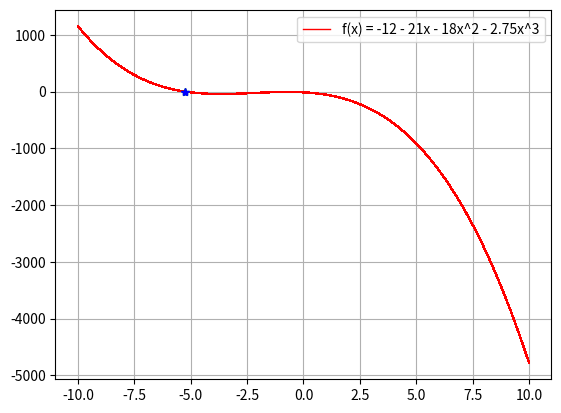

Write the Python code that produced this figure.

import numpy as np
import matplotlib.pyplot as plt
from numpy.core.multiarray import ndarray
from numpy import sign
from typing import Optional, Union, Tuple

"""
1	Topic Introduction
--------------------------
Determine the roots of f(x) = -12-21x-18x&2-2.75x^3 through various root finding techniques.

2	Topic Theory/Approach
--------------------------
Utilize incremental function to search the roots as a sense of where the roots are.
Use bisection and false position functions to estimate the roots.

3	Problems
--------------------------
    (a)	Problem Statement
    
Determine the roots of f(x) = 􀀀12 􀀀 21x 􀀀 18x2 􀀀 2:75x3 between xl = 􀀀10 and xu = 10, and a
stopping criterion of 0.1%. You should use your icremental function rst to nd all roots, and use
those ranges to get better results using the bisection and false position functions.

    (b)	Problem Approach
Utilize bisection and false position techinques with the lower x of -10 and upper x of 10 with a stopping
criterion of .001. The first 

    (c)	Problem Results

Incremental:	                -5.25000000000019, -5.24900000000019
Bisection Root Estimate:	    -5.24901, -0.0
False Position Root Estimate:	-5.25927, 0.61139
    
    (d)	Problem Discussion of Results
The incremental function returns the range in where the roots reside.

The Bisection Root result returns the estimated root of the function 
between the range of -10 and 10 and a stopping criteria of 100 iterations.

The False Position result of a trial and error technique to determine the root
of the function and adjusts the values until a criteria is met or if the root is found.

"""


def incremental(f, xa, xb, dx):
    x1 = xa
    f1 = f(xa)

    x2 = xa + dx
    f2 = f(x2)

    while sign(f1) == sign(f2):
        if x1 >= xb:
            return None, None
        x1 = x2
        f1 = f2
        x2 = x1 + dx
        f2 = f(x2)
    else:
        print('Incremental:\t' + str(x1) + ', ' + str(x2))
        return x1, x2


def false_position(f, xa, xb):
    x_lp = xa
    x_up = xb

    for i in range(1, 21, 1):
        x_rp = x_up - ((f(x_up) * (x_lp - x_up)) / (f(x_lp) - f(x_up)))
        if f(x_lp) * f(x_rp) < 0:
            x_up = x_rp
        else:
            x_lp = x_rp
    print('False Position Root Estimate:\t' + str(round(x_rp, 5)) + ', ' + str(round(f(x_rp), 5)))
    plt.plot(x_rp, f(x_rp), 'b*')


def bisection(f, xa, xb):
    x_lower = xa
    x_upper = xb
    x_r = x_lower
    for i in range(1, 100, 1):
        x_r = ((x_upper + x_lower) / 2)
        if (f(x_lower) * f(x_r) < 0):
            x_upper = x_r
        else:
            x_lower = x_r
    print('Bisection Root Estimate:\t' + str(round(x_r, 5)) + ', ' + str(round(f(x_r), 5)))
    plt.plot(x_r, f(x_r), 'g*')


if __name__ == "__main__":
    x: Union[ndarray, Tuple[ndarray, Optional[float]]] = np.linspace(-10, 10)
    y = lambda x: -12 - 21 * x - 18 * (x ** 2) - 2.75 * (x ** 3)


    line, = plt.plot(x, y(x), 'r')
    line.set_antialiased(False)  # turn off antialising

    plt.setp(line, 'linewidth', 1.0)

    roots1, roots2 = incremental(y, -10, 10, .001)
    bisection(y, -10, 10)
    false_position(y, -10, 10)

    plt.legend((line, ), ('f(x) = -12 - 21x - 18x^2 - 2.75x^3',))
    plt.grid(True)
    plt.show()
